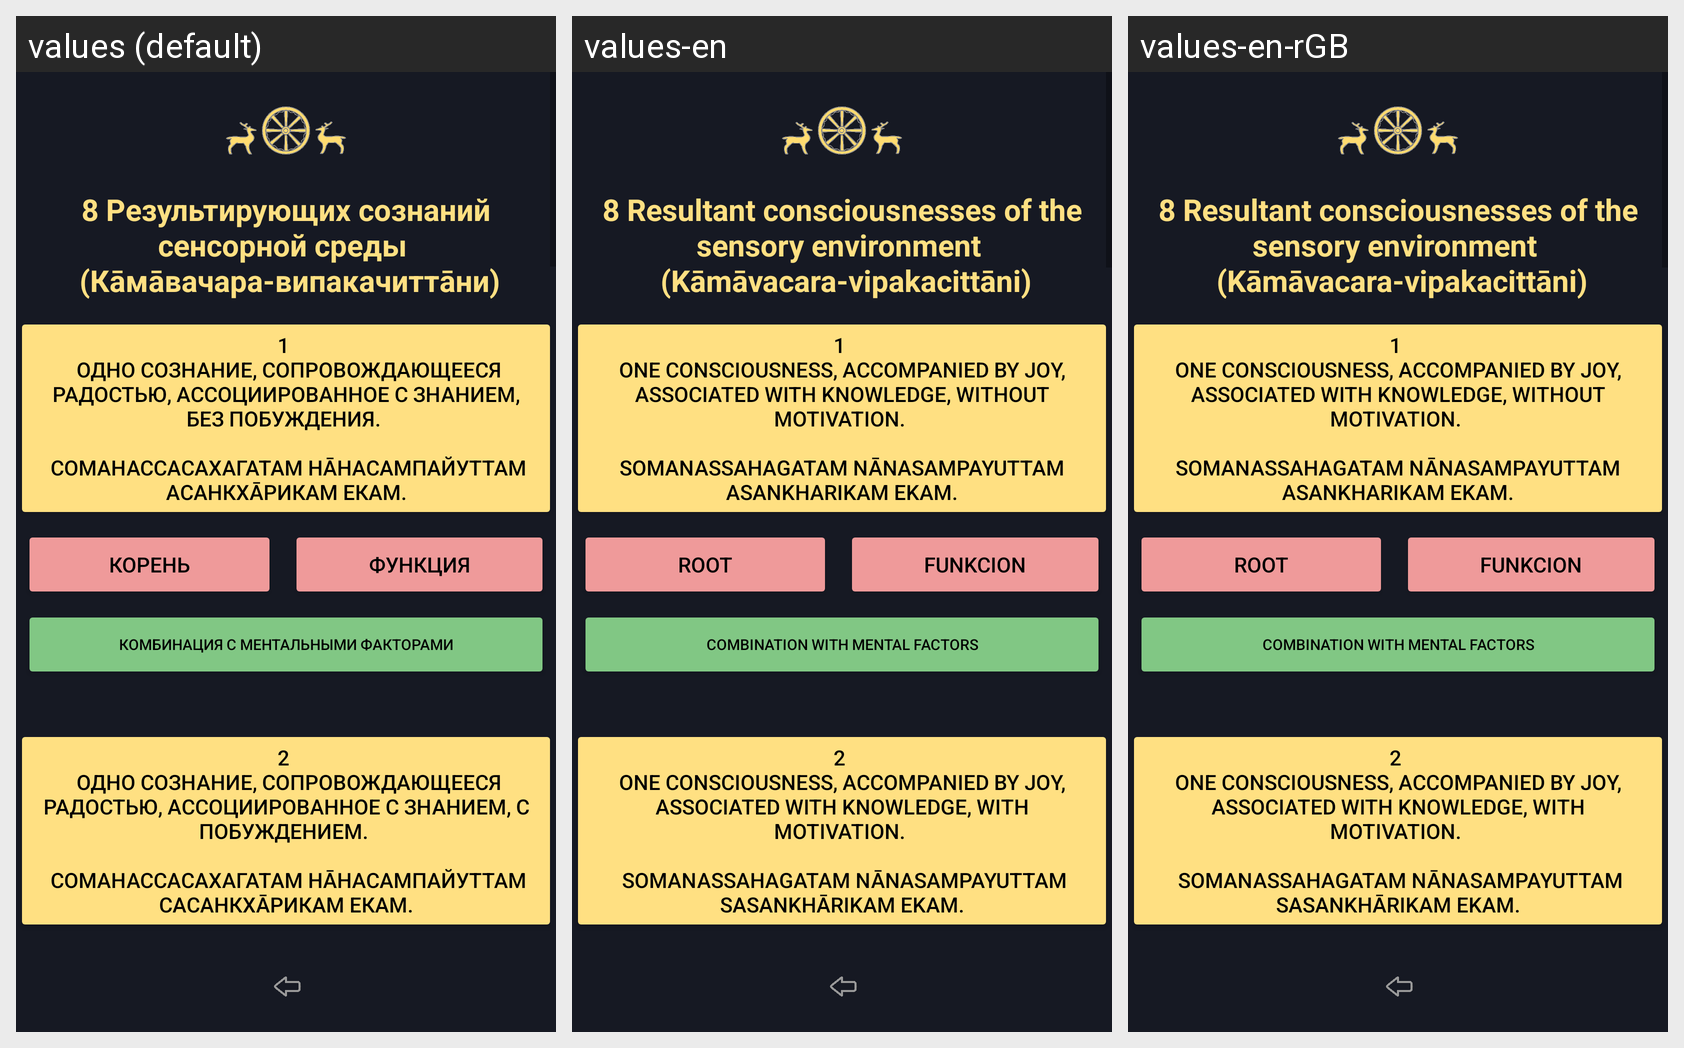

For this localized Android screen grid, give each drawn string resource with its value in every locale shown.
Android screen res/layout/activity_abhidhamma_chittas_kamavacharam_beautiful_vipakachitani.xml rendered under 3 locales, left to right: values (default), values-en, values-en-rGB. Device: Nexus 5 (rendered at 1080×1920; each locale shown at half size, 540×960, under a caption strip naming it); theme Theme.Dictionary_of_pali_term.
Strings drawn on this screen, with the default value and each locale's value (text and hints the layout hard-codes, and strings that could not be matched under every locale, appear in the picture but are not listed):

textForTextViewFirstCategoryVipakachitani
  values: 8 Результирующих сознаний сенсорной среды 
       (Кāмāвачара-випакачиттāни)
  values-en: 8 Resultant consciousnesses of the sensory environment 
       (Kāmāvacara-vipakacittāni)
  values-en-rGB: 8 Resultant consciousnesses of the sensory environment 
       (Kāmāvacara-vipakacittāni)  [from values-en]

textButton1Vipakachitani
  values: 1 
       Одно сознание, сопровождающееся радостью, ассоциированное с знанием, без побуждения. 
       
       Соманассасахагатам нāнасампайуттам асанкхāрикам екам.
  values-en: 1 
      One consciousness, accompanied by joy, associated with knowledge, without motivation. 
       
      Somanassahagatam nānasampayuttam asankharikam ekam.
  values-en-rGB: 1 
      One consciousness, accompanied by joy, associated with knowledge, without motivation. 
       
      Somanassahagatam nānasampayuttam asankharikam ekam.  [from values-en]

textButtonLobhamulachittaKoren
  values: корень
  values-en: root
  values-en-rGB: root  [from values-en]

textButtonLobhamulachittaFunkciya
  values: функция
  values-en: funkcion
  values-en-rGB: funkcion  [from values-en]

textButtonDosamulachittaKombinaciya
  values: комбинация с ментальными факторами
  values-en: combination with mental factors
  values-en-rGB: combination with mental factors  [from values-en]

textButton2Vipakachitani
  values: 2 
       Одно сознание, сопровождающееся радостью, ассоциированное с знанием, с побуждением. 
       
       Соманассасахагатам нāнасампайуттам сасанкхāрикам екам.
  values-en: 2 
      One consciousness, accompanied by joy, associated with knowledge, with motivation. 
       
       Somanassahagatam nānasampayuttam sasankhārikam ekam.
  values-en-rGB: 2 
      One consciousness, accompanied by joy, associated with knowledge, with motivation. 
       
       Somanassahagatam nānasampayuttam sasankhārikam ekam.  [from values-en]

textButtonLobhamulachittaKombinaciya
  values: комбинация с ментальными факторами
  values-en: combination with mental factors
  values-en-rGB: combination with mental factors  [from values-en]
